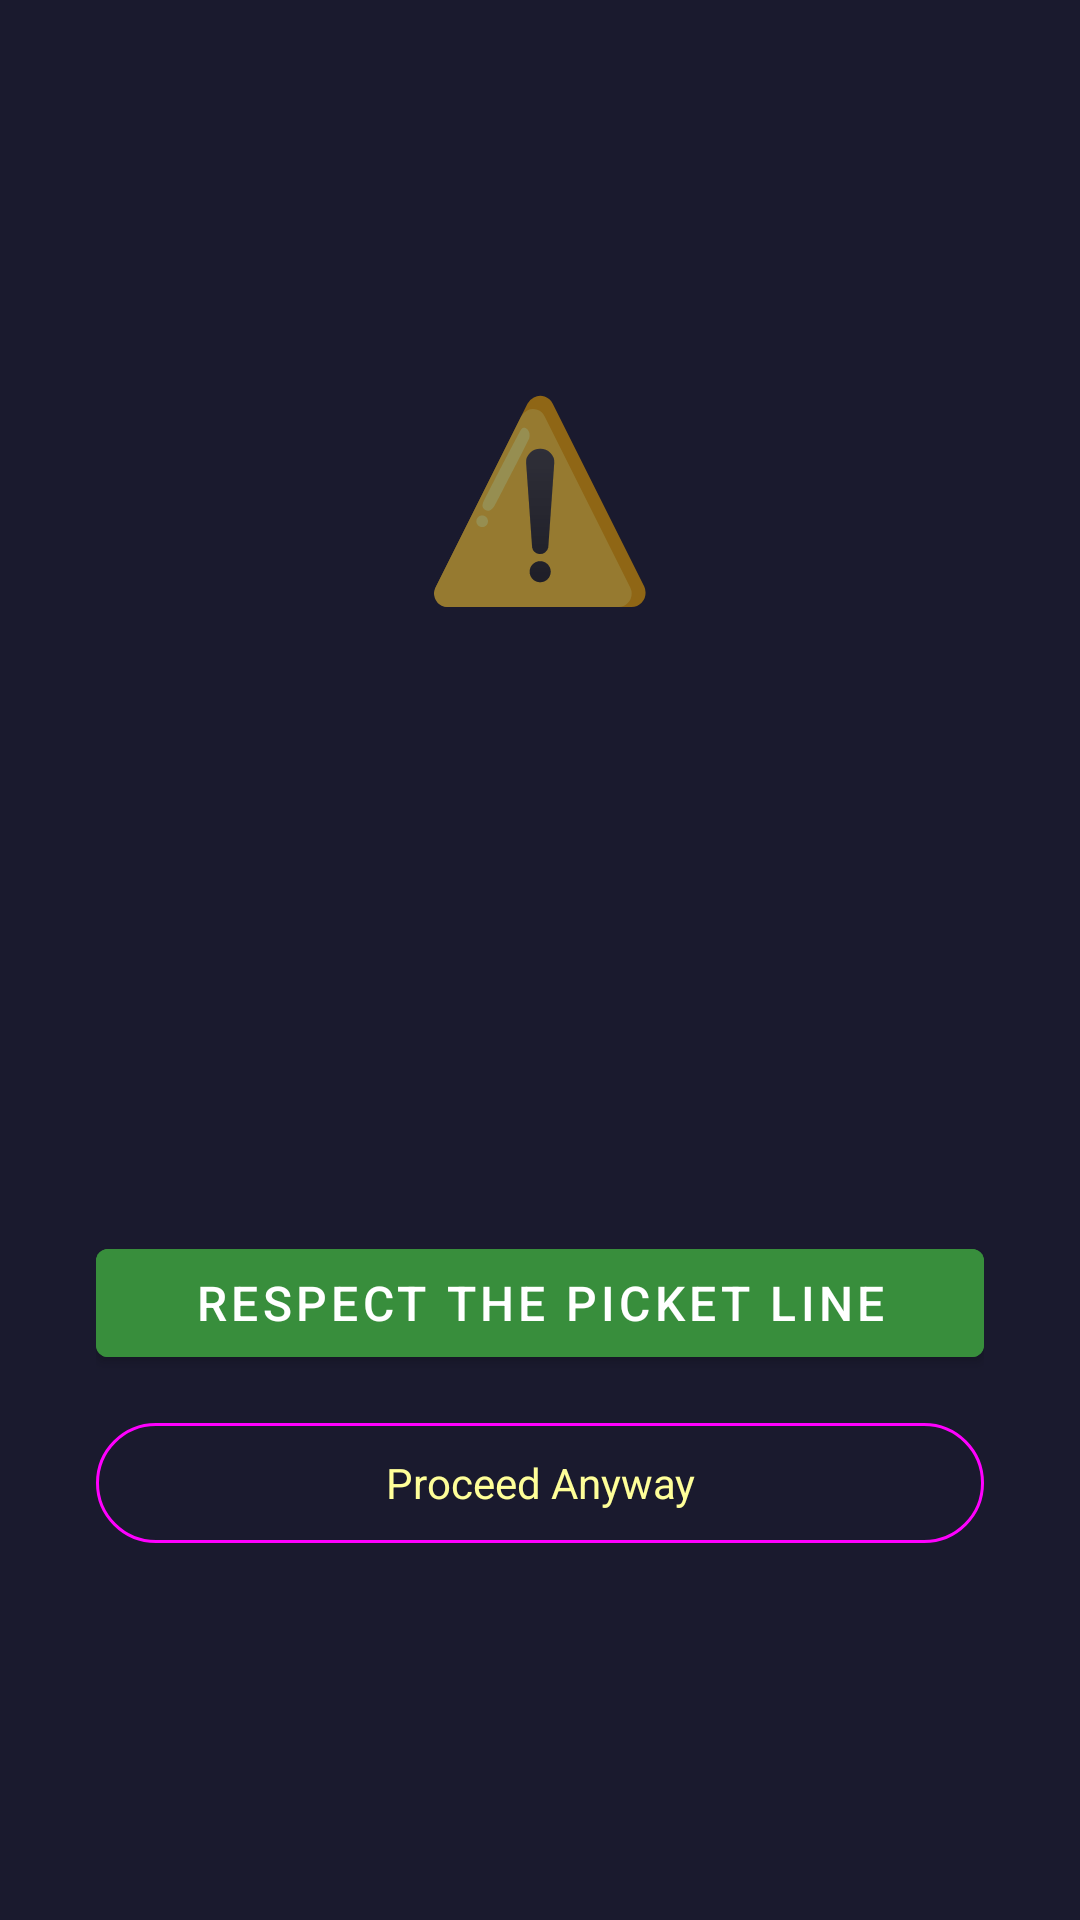

This screen was rendered from an Android layout file. Write that file and the resources it references.
<!-- AndroidManifest.xml: application theme Theme.example -->
<!-- res/layout/activity_block_page.xml -->
<?xml version="1.0" encoding="utf-8"?>
<LinearLayout
    xmlns:android="http://schemas.android.com/apk/res/android"
    android:layout_width="match_parent"
    android:layout_height="match_parent"
    android:orientation="vertical"
    android:gravity="center"
    android:padding="32dp"
    android:background="@color/block_page_background">

    <TextView
        android:layout_width="wrap_content"
        android:layout_height="wrap_content"
        android:text="⚠️"
        android:textSize="64sp"
        android:layout_marginBottom="24dp" />

    <TextView
        android:id="@+id/actionTypeText"
        android:layout_width="wrap_content"
        android:layout_height="wrap_content"
        android:textSize="16sp"
        android:textColor="#FFFFFFB3"
        android:textAllCaps="true"
        android:letterSpacing="0.1"
        android:layout_marginBottom="8dp" />

    <TextView
        android:id="@+id/employerName"
        android:layout_width="wrap_content"
        android:layout_height="wrap_content"
        android:textSize="28sp"
        android:textStyle="bold"
        android:textColor="#FFFFFF"
        android:gravity="center"
        android:layout_marginBottom="16dp" />

    <TextView
        android:id="@+id/domainText"
        android:layout_width="wrap_content"
        android:layout_height="wrap_content"
        android:textSize="14sp"
        android:textColor="#FFFFFF99"
        android:fontFamily="monospace"
        android:layout_marginBottom="24dp" />

    <TextView
        android:id="@+id/messageText"
        android:layout_width="match_parent"
        android:layout_height="wrap_content"
        android:textSize="16sp"
        android:textColor="#FFFFFFDE"
        android:gravity="center"
        android:lineSpacingExtra="4dp"
        android:layout_marginBottom="32dp" />

    <com.google.android.material.button.MaterialButton
        android:id="@+id/respectButton"
        android:layout_width="match_parent"
        android:layout_height="wrap_content"
        android:text="@string/respect_picket_line"
        android:backgroundTint="@color/success"
        android:textColor="@color/on_primary"
        android:textSize="16sp"
        android:layout_marginBottom="12dp" />

    <com.google.android.material.button.MaterialButton
        android:id="@+id/proceedButton"
        style="@style/Widget.Material3.Button.OutlinedButton"
        android:layout_width="match_parent"
        android:layout_height="wrap_content"
        android:text="@string/proceed_anyway"
        android:textColor="#FFFFFF99"
        android:textSize="14sp" />
</LinearLayout>
<!-- resources referenced by this layout -->
<resources>
  <color name="block_page_background">#1A1A2E</color>
  <color name="on_primary">#FFFFFF</color>
  <color name="success">#388E3C</color>
  <string name="proceed_anyway">Proceed Anyway</string>
  <string name="respect_picket_line">Respect the Picket Line</string>
  <style name="Theme.example" parent="Theme.MaterialComponents.DayNight.DarkActionBar">
          
          <item name="colorPrimary">@color/purple_500</item>
          <item name="colorPrimaryVariant">@color/purple_700</item>
          <item name="colorOnPrimary">@color/white</item>
          
          <item name="colorSecondary">@color/teal_200</item>
          <item name="colorSecondaryVariant">@color/teal_700</item>
          <item name="colorOnSecondary">@color/black</item>
          
          <item name="android:statusBarColor" tools:targetApi="l">?attr/colorPrimaryVariant</item>
          
      </style>
  <!-- not gathered from this repository: default colours our renderer supplied (Android Studio template values) -->
  <color name="purple_500">#FF6200EE</color>
  <color name="purple_700">#FF3700B3</color>
  <color name="teal_200">#FF03DAC5</color>
  <color name="teal_700">#FF018786</color>
  <color name="black">#FF000000</color>
  <color name="white">#FFFFFFFF</color>
</resources>
